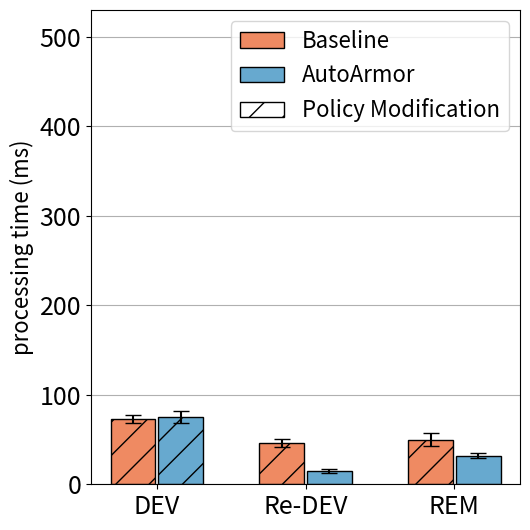

Here is the Python script that generated this plot:
import matplotlib
import matplotlib.pyplot as plt
import matplotlib.patches as mpatches
import numpy as np

labels = ['DEV', 'Re-DEV', 'REM']
nai_means = [73, 46, 50]
opt_means = [75, 15, 32]

nai_std = [4.09, 4.86, 7.35]
opt_std = [6.92, 2.37, 2.69]



x = np.arange(len(labels))  # the label locations
width = 0.3  # the width of the bars
rwidth = 0.16

cmap = plt.get_cmap("tab20c")
# colors = cmap(np.array([1, 5, 9]))
colors = ['#ef8a62', '#67a9cf', '#91bfdb']

#f7f7f7


fig, ax = plt.subplots()
# rects1 = ax.bar(x - width, d_means, width, label='Deployment', color='black', align='edge', edgecolor='black')
# rects2 = ax.bar(x, rd_means, width, label='Re-deployment', color='white', hatch="//", align='edge', edgecolor='black')
# rects3 = ax.bar(x + width, r_means, width, label='Removal', color='white', align='edge', edgecolor='black')

rects1 = ax.bar(x - 1 * width -0.01, nai_means, width, yerr=nai_std, error_kw=dict(capsize=6), label='Baseline', color=colors[0], align='edge', edgecolor='black')
rects2 = ax.bar(x +0.01, opt_means, width, yerr=opt_std, error_kw=dict(capsize=6), label='AutoArmor', color=colors[1], align='edge',
                edgecolor='black')

error = {rects1: nai_std, rects2: opt_std}

red_patch = mpatches.Patch(facecolor='white', hatch = '/',label='Policy Modification', edgecolor='black')


# Add some text for labels, title and custom x-axis tick labels, etc.
ax.set_ylabel('processing time (ms)', fontsize=16)
# ax.set_title('Scores by group and gender')
ax.set_xticks(x)
ax.set_xticklabels(labels)
ax.grid(axis='y')
ax.legend(handles=[rects1, rects2, red_patch],fontsize=16)
#ax.legend(fontsize=15)




patterns_1 = ('/', '/', '/')
patterns_2 = ('/', '', '')
for bar, pattern in zip(rects1, patterns_1):
    bar.set_hatch(pattern)
for bar, pattern in zip(rects2, patterns_2):
    bar.set_hatch(pattern)


def autolabel(rects):
    """Attach a text label above each bar in *rects*, displaying its height."""
    i = 0
    for rect in rects:
        height = rect.get_height()
        ax.annotate('{}'.format(height),
                    xy=(rect.get_x() + rect.get_width() / 2, height+error[rects][i]),
                    xytext=(0, 3),  # 3 points vertical offset
                    textcoords="offset points",
                    ha='center', va='bottom', fontsize=16)
        i=i+1


if __name__ == '__main__':
    # autolabel(rects1)
    # autolabel(rects2)

    plt.xticks(fontsize=18)
    plt.yticks(fontsize=18)
    plt.ylim(0, 530)


    # ax.spines['right'].set_visible(False)
    # ax.spines['top'].set_visible(False)

    fig.set_size_inches(5.4, 5.4)
    fig.tight_layout()
    # plt.title("bookinfo")
    plt.savefig('bar-bookinfo.eps', bbox_inches='tight')
    plt.show()
